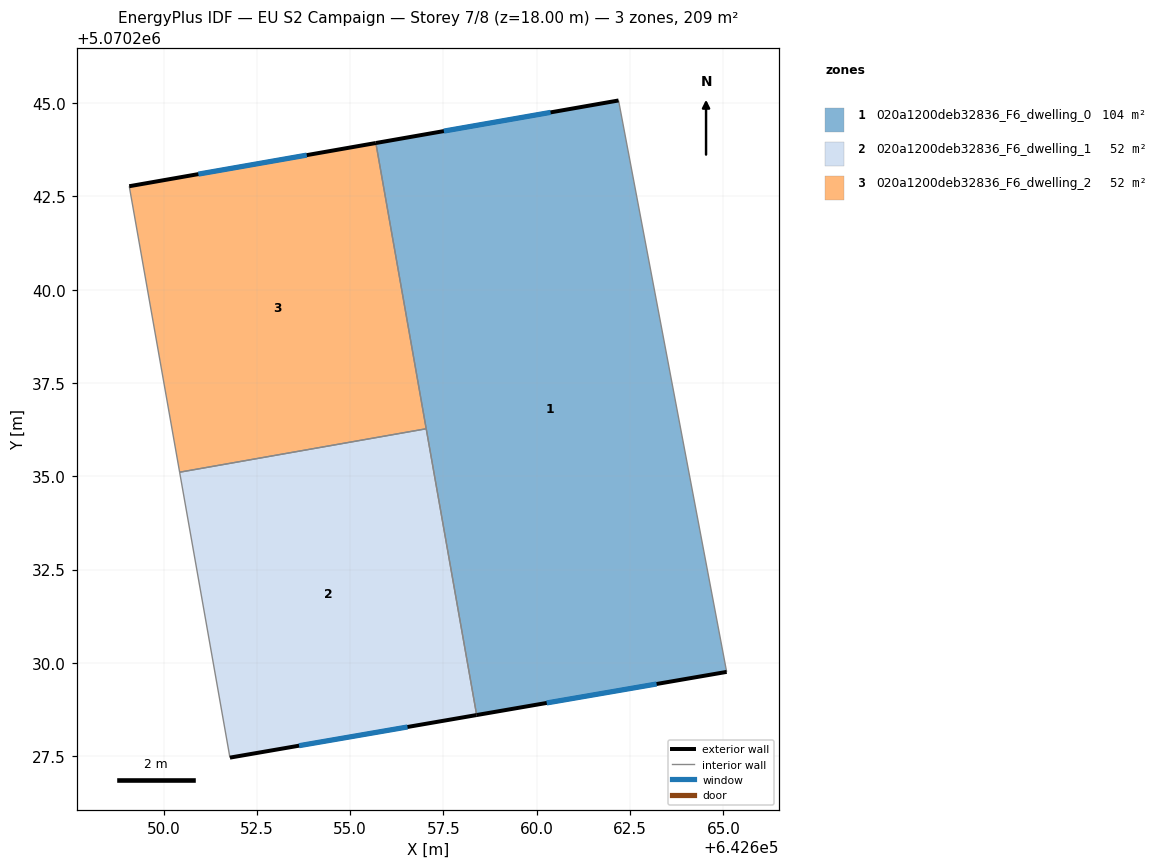
=== STOREY PLAN SPEC (per zone: floor XY polygon, exterior-wall plan segments, windows/doors) ===
zone 1: 020a1200deb32836_F6_dwelling_0  (104.3 m²)
  floor: (642662.19, 5070245.07) (642665.09, 5070229.76) (642658.39, 5070228.60) (642655.69, 5070243.93)
  exterior wall: (642658.39, 5070228.60) – (642665.09, 5070229.76)  [6.8 m]
    window: (642660.27, 5070228.93) – (642663.21, 5070229.43)  [3.9 m²]
  exterior wall: (642662.19, 5070245.07) – (642655.69, 5070243.93)  [6.6 m]
    window: (642660.37, 5070244.75) – (642657.51, 5070244.25)  [3.8 m²]
  interior walls: 3
zone 2: 020a1200deb32836_F6_dwelling_1  (52.2 m²)
  floor: (642657.04, 5070236.27) (642658.39, 5070228.60) (642651.78, 5070227.46) (642650.43, 5070235.11)
  exterior wall: (642651.78, 5070227.46) – (642658.39, 5070228.60)  [6.7 m]
    window: (642653.63, 5070227.78) – (642656.54, 5070228.28)  [3.9 m²]
  interior walls: 3
zone 3: 020a1200deb32836_F6_dwelling_2  (52.2 m²)
  floor: (642655.69, 5070243.93) (642657.04, 5070236.27) (642650.43, 5070235.11) (642649.08, 5070242.77)
  exterior wall: (642655.69, 5070243.93) – (642649.08, 5070242.77)  [6.7 m]
    window: (642653.84, 5070243.61) – (642650.93, 5070243.10)  [3.9 m²]
  interior walls: 3

=== DERIVED (storey summary) ===
Building: EU S2 Campaign
Storey: 7 of 8  (floor level z = 18.00 m)
Storey gross floor area: 208.7 m²
Zones on this storey: 3
  - 020a1200deb32836_F6_dwelling_0: floor 104.3 m²; exterior wall 13.4 m (40.2 m²); 2 window(s) 7.8 m²; WWR 19.3%
  - 020a1200deb32836_F6_dwelling_1: floor 52.2 m²; exterior wall 6.7 m (20.1 m²); 1 window(s) 3.9 m²; WWR 19.3%
  - 020a1200deb32836_F6_dwelling_2: floor 52.2 m²; exterior wall 6.7 m (20.1 m²); 1 window(s) 3.9 m²; WWR 19.3%
Zone adjacency (shared interzone walls):
  - 020a1200deb32836_F6_dwelling_0 ↔ 020a1200deb32836_F6_dwelling_1
  - 020a1200deb32836_F6_dwelling_0 ↔ 020a1200deb32836_F6_dwelling_2
  - 020a1200deb32836_F6_dwelling_1 ↔ 020a1200deb32836_F6_dwelling_2